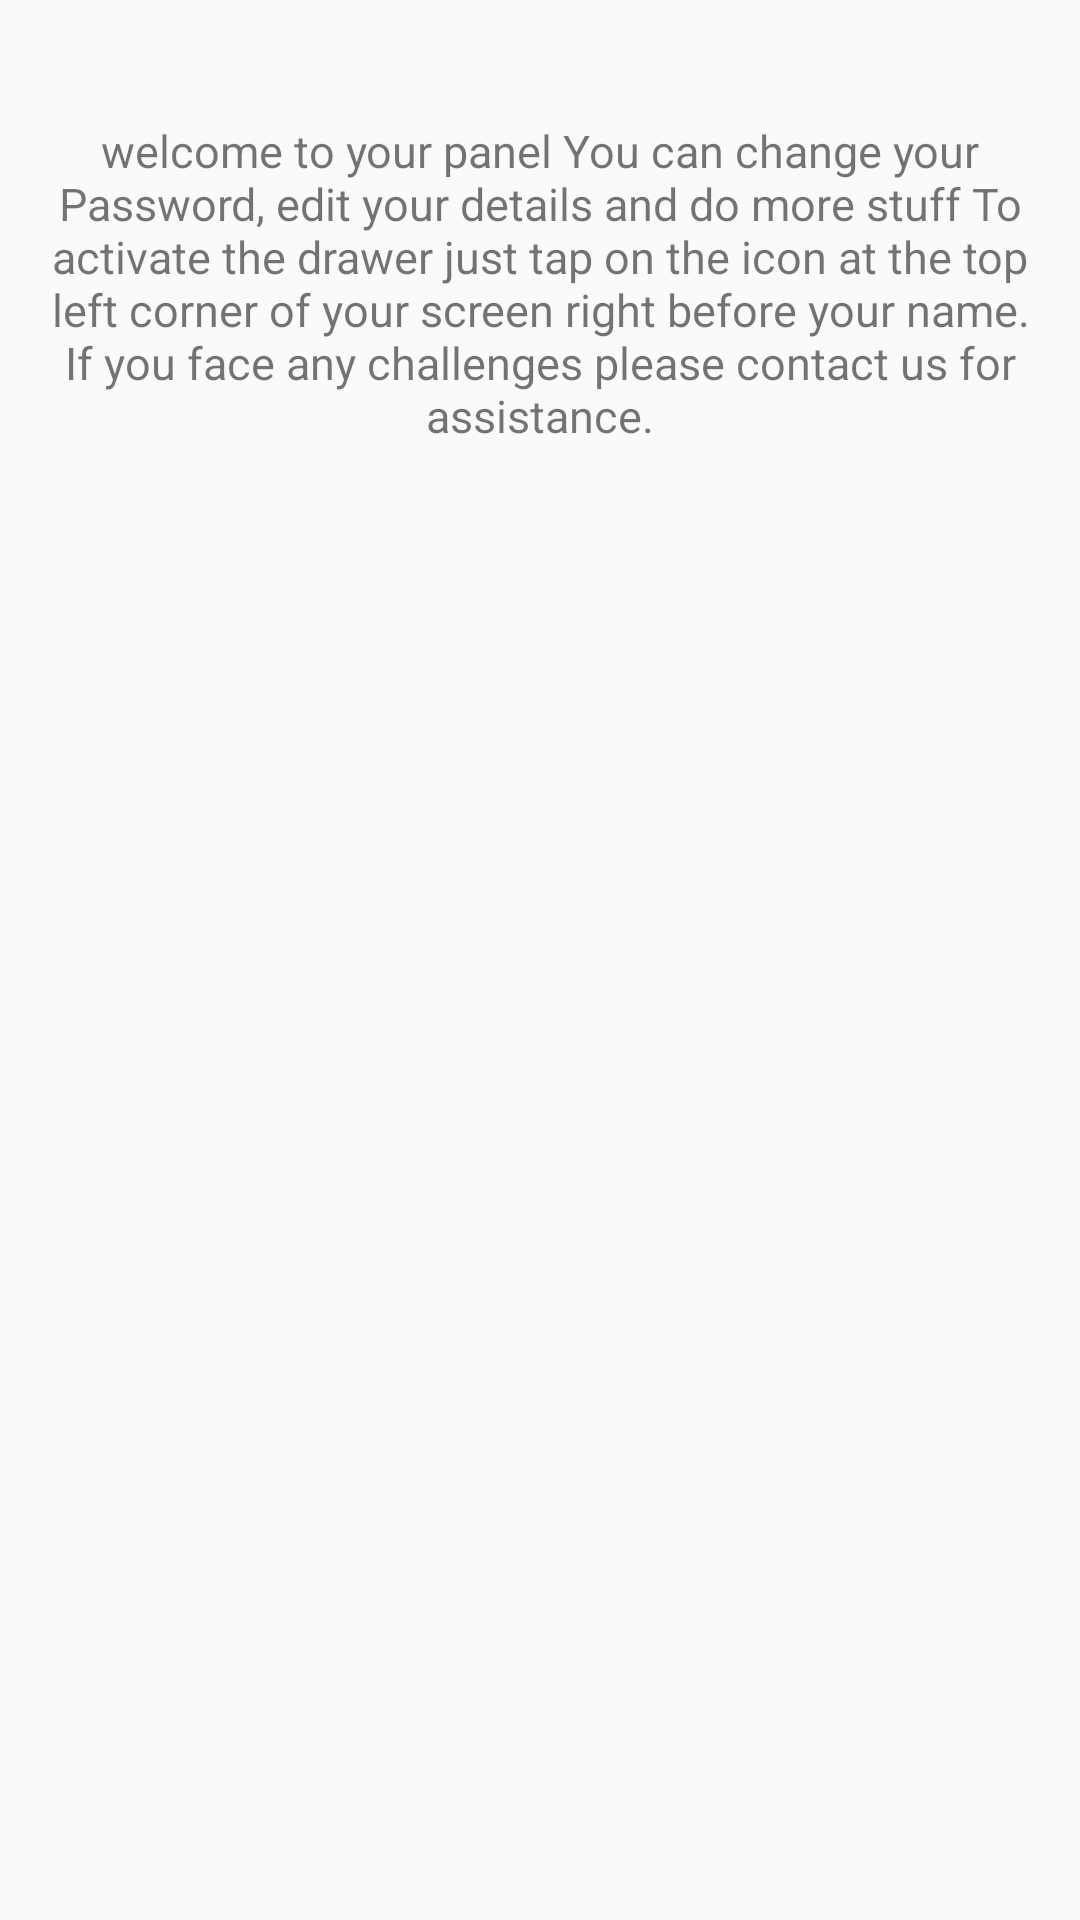

Write the Android layout XML for this screen, with the resource values it uses.
<!-- AndroidManifest.xml: application theme AppTheme -->
<!-- res/layout/fragment_panel_welcome_fragment.xml -->
<FrameLayout xmlns:android="http://schemas.android.com/apk/res/android"
    xmlns:tools="http://schemas.android.com/tools"
    android:layout_width="match_parent"
    android:layout_height="match_parent"
    tools:context="zw.co.grafti.grafti.PanelWelcome_fragment">

    
    <TextView
        android:layout_width="match_parent"
        android:layout_height="wrap_content"
        android:layout_marginTop="30dp"
        android:padding="10dp"
        android:textAlignment="center"
        android:textSize="15sp"
        android:text="@string/panelWelcome"/>
</FrameLayout>
<!-- resources referenced by this layout -->
<resources>
  <string name="panelWelcome">welcome to your panel
          You can change your Password, edit your details and do more stuff
          To activate the drawer just tap on the icon at the top left corner of your screen right before your name.
          If you face any challenges please contact us for assistance.</string>
  <style name="AppTheme" parent="Theme.AppCompat.Light.DarkActionBar">
          
          <item name="colorPrimary">@color/colorPrimary</item>
          <item name="colorPrimaryDark">@color/colorPrimaryDark</item>
          <item name="colorAccent">@color/purple</item>
      </style>
  <color name="colorPrimary">#3F51B5</color>
  <color name="colorPrimaryDark">#790fe6</color>
  <color name="purple">#790fe6</color>
</resources>
